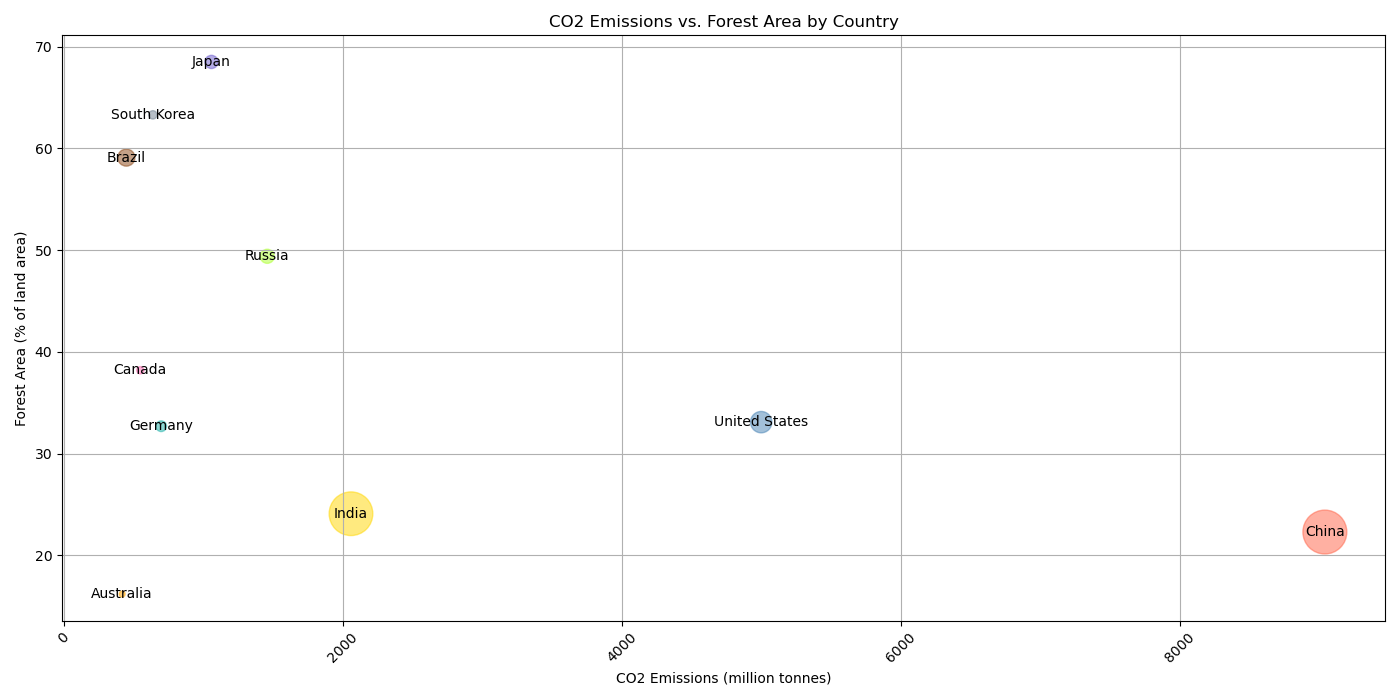

Data behind this chart, as committed beside it:
Country, CO2 Emissions, Forest Area, Population
China, 9040, 22.3, 1395000
United States, 5000, 33.1, 331000
India, 2060, 24.1, 1380000
Russia, 1460, 49.4, 144500
Japan, 1060, 68.5, 126500
Germany, 700, 32.7, 83200
Canada, 550, 38.2, 38000
Brazil, 450, 59.1, 212500
South Korea, 640, 63.3, 51200
Australia, 420, 16.2, 25600
